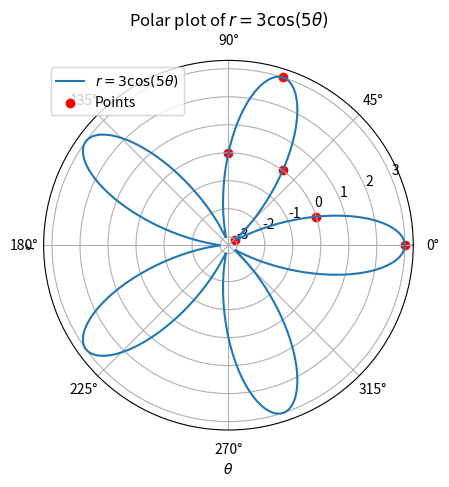

Generate this figure with matplotlib:
import numpy as np
import matplotlib.pyplot as plt

# Define theta values
theta = np.linspace(0, 2*np.pi, 1000)

# Define r based on the given equation
r = 3 * np.cos(5 * theta)

# Plot the polar graph
fig = plt.figure()
ax = fig.add_subplot(111, polar=True)

# Plot the curve
ax.plot(theta, r, label=r'$r = 3 \cos(5\theta)$')

# Mark the specific points
points_theta = [0, np.pi/10, 2*np.pi/10, 3*np.pi/10, 4*np.pi/10, 5*np.pi/10]
points_r = [3 * np.cos(5 * t) for t in points_theta]
ax.scatter(points_theta, points_r, color='red', label='Points')

# Add labels and title
ax.set_title(r'Polar plot of $r = 3 \cos(5\theta)$')
ax.set_xlabel(r'$\theta$')
ax.set_ylabel(r'$r$')

# Display the legend
ax.legend()

# Show the plot
plt.show()
